Photos from the image-classification dataset "data" in the GitHub repository Tharunya07/PCB-Defect-Detection. Its 7 classes are: missing hole, mouse bite, normal, open circuit, short circuit, spur, spurious copper.

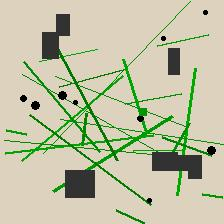
Label: spurious copper

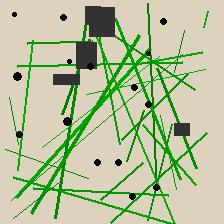
Label: short circuit

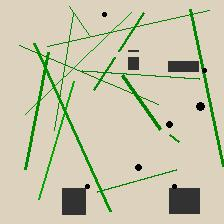
Label: open circuit

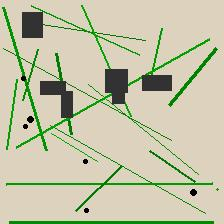
Label: normal

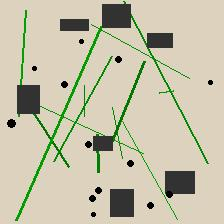
Label: spur

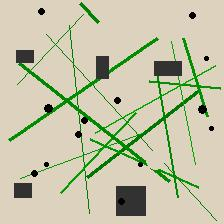
Label: mouse bite
